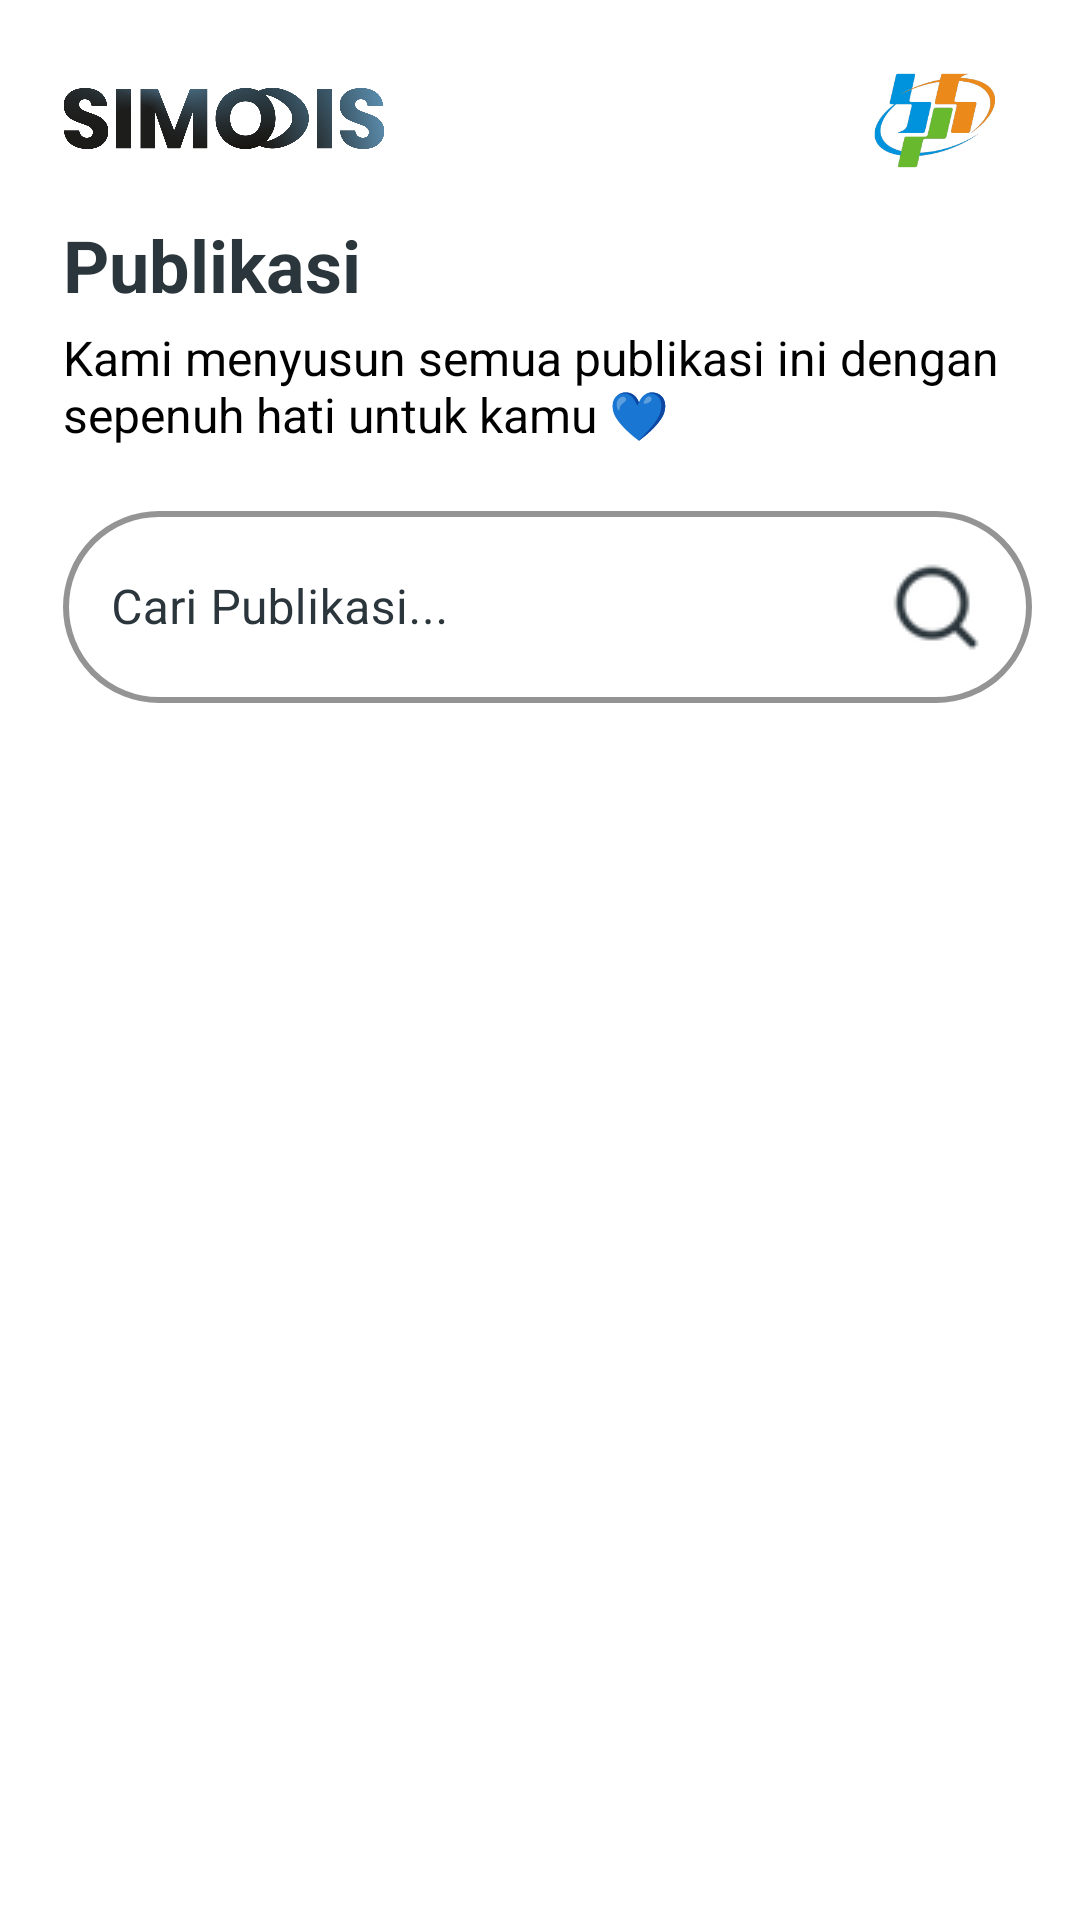

Reconstruct the res/layout file that produces this screen, plus the resources it refers to.
<!-- AndroidManifest.xml: application theme Theme.SIMODIS -->
<!-- res/layout/fragment_publikasi.xml -->
<?xml version="1.0" encoding="utf-8"?>
<androidx.constraintlayout.widget.ConstraintLayout xmlns:android="http://schemas.android.com/apk/res/android"
    xmlns:app="http://schemas.android.com/apk/res-auto"
    xmlns:tools="http://schemas.android.com/tools"
    android:id="@+id/fragment_publikasi"
    android:layout_width="match_parent"
    android:layout_height="match_parent"
    android:background="@color/white"
    tools:context=".ui.publikasi.PublikasiFragment">

    
    <ImageView
        android:id="@+id/logo_simodis"
        android:layout_width="120dp"
        android:layout_height="40dp"
        android:layout_marginStart="16dp"
        android:layout_marginTop="20dp"
        android:src="@drawable/logo_simodis"
        app:layout_constraintStart_toStartOf="parent"
        app:layout_constraintTop_toTopOf="parent"
        android:contentDescription="Logo SIMODIS" />

    <ImageView
        android:id="@+id/logo_bps"
        android:layout_width="64dp"
        android:layout_height="65dp"
        android:layout_marginEnd="16dp"
        android:contentDescription="Logo BPS"
        android:src="@drawable/ic_web"
        app:layout_constraintBottom_toBottomOf="@+id/logo_simodis"
        app:layout_constraintEnd_toEndOf="parent"
        app:layout_constraintTop_toTopOf="@+id/logo_simodis" />

    <TextView
        android:id="@+id/tv_sapaan"
        android:layout_width="0dp"
        android:layout_height="wrap_content"
        android:layout_marginTop="12dp"
        android:layout_marginLeft="5dp"
        android:text="Publikasi"
        android:textColor="@color/colorPrimary"
        android:textSize="24sp"
        android:textStyle="bold"
        app:layout_constraintStart_toStartOf="@+id/logo_simodis"
        app:layout_constraintTop_toBottomOf="@+id/logo_simodis" />

    <TextView
        android:id="@+id/tv_sub_sapaan"
        android:layout_width="350dp"
        android:layout_height="wrap_content"
        android:layout_marginTop="4dp"
        android:text="Kami menyusun semua publikasi ini dengan sepenuh hati untuk kamu 💙"
        android:textColor="@color/black"
        android:textSize="16sp"
        app:layout_constraintStart_toStartOf="@+id/tv_sapaan"
        app:layout_constraintTop_toBottomOf="@+id/tv_sapaan" />

    
    <com.google.android.material.textfield.TextInputLayout
        android:id="@+id/search_input_layout"
        style="@style/Widget.MaterialComponents.TextInputLayout.OutlinedBox"
        android:layout_width="0dp"
        android:layout_height="wrap_content"
        android:layout_marginTop="16dp"
        android:hint="Cari Publikasi..."
        android:textColorHint="@color/colorPrimary"
        app:boxStrokeWidth="2dp"
        app:boxStrokeColor="@color/colorPrimary"
        app:layout_constraintTop_toBottomOf="@+id/tv_sub_sapaan"
        app:layout_constraintStart_toStartOf="@+id/tv_sapaan"
        app:layout_constraintEnd_toEndOf="@+id/logo_bps"
        app:endIconDrawable="@drawable/ic_search"
        app:endIconMode="custom"
        app:endIconTint="@color/colorPrimary"
        app:endIconContentDescription="Tombol Cari"
        app:shapeAppearanceOverlay="@style/ShapeAppearance.Pill">

        <com.google.android.material.textfield.TextInputEditText
            android:id="@+id/search_edit_text"
            android:layout_width="match_parent"
            android:layout_height="match_parent"
            android:maxLines="1"
            android:inputType="text"
            android:textColor="@color/colorPrimary"/>
    </com.google.android.material.textfield.TextInputLayout>

    
    <com.google.android.material.button.MaterialButtonToggleGroup
        android:id="@+id/toggle_group_filter"
        android:layout_width="wrap_content"
        android:layout_height="wrap_content"
        android:layout_marginTop="16dp"
        app:layout_constraintStart_toStartOf="parent" android:layout_marginStart="16dp" app:layout_constraintTop_toBottomOf="@+id/search_input_layout"
        app:singleSelection="true"
        app:selectionRequired="true">
        <Button
            android:id="@+id/btn_terbaru"
            style="?attr/materialButtonOutlinedStyle"
            android:layout_width="wrap_content"
            android:layout_height="wrap_content"
            android:text="Terbaru"
            android:textColor="@color/publikasi_tab_switch_text_color_state"/>
        <Button
            android:id="@+id/btn_populer"
            style="?attr/materialButtonOutlinedStyle"
            android:layout_width="wrap_content"
            android:layout_height="wrap_content"
            android:text="Populer"
            android:textColor="@color/publikasi_tab_switch_text_color_state"/>
    </com.google.android.material.button.MaterialButtonToggleGroup>

    
    <androidx.recyclerview.widget.RecyclerView
        android:id="@+id/rv_publikasi"
        android:layout_width="0dp"
        android:layout_height="0dp"
        android:layout_marginTop="16dp"
        android:clipToPadding="false"
        android:paddingBottom="8dp"
        app:layoutManager="androidx.recyclerview.widget.LinearLayoutManager"
        app:layout_constraintBottom_toTopOf="@+id/pagination_layout"
        app:layout_constraintEnd_toEndOf="parent"
        app:layout_constraintStart_toStartOf="parent"
        app:layout_constraintTop_toBottomOf="@+id/toggle_group_filter"
        tools:listitem="@layout/item_publikasi" />

    <androidx.constraintlayout.widget.ConstraintLayout
        android:id="@+id/pagination_layout"
        android:layout_width="0dp"
        android:layout_height="wrap_content"
        android:padding="8dp"
        android:visibility="gone"
        tools:visibility="visible"
        app:layout_constraintBottom_toBottomOf="parent"
        app:layout_constraintEnd_toEndOf="parent"
        app:layout_constraintStart_toStartOf="parent">

        <com.google.android.material.button.MaterialButton
            android:id="@+id/btn_prev"
            android:backgroundTint="@color/white"
            app:strokeWidth="2dp"
            app:strokeColor="@color/colorPrimary"
            app:cornerRadius="25dp"
            android:layout_width="wrap_content"
            android:layout_height="wrap_content"
            android:text="Sebelumnya"
            android:textColor="@color/colorPrimary"
            app:layout_constraintBottom_toBottomOf="parent"
            app:layout_constraintStart_toStartOf="parent"
            app:layout_constraintTop_toTopOf="parent" />

        <TextView
            android:id="@+id/tv_page_info"
            android:layout_width="wrap_content"
            android:layout_height="wrap_content"
            android:textStyle="bold"
            app:layout_constraintBottom_toBottomOf="parent"
            app:layout_constraintEnd_toStartOf="@+id/btn_next"
            app:layout_constraintStart_toEndOf="@+id/btn_prev"
            app:layout_constraintTop_toTopOf="parent"
            tools:text="1 / 67" />

        <com.google.android.material.button.MaterialButton
            android:id="@+id/btn_next"
            android:layout_width="wrap_content"
            android:layout_height="wrap_content"
            android:text="Berikutnya"
            android:textColor="@color/white"
            android:backgroundTint="@color/colorPrimary"
            app:layout_constraintBottom_toBottomOf="parent"
            app:layout_constraintEnd_toEndOf="parent"
            app:layout_constraintTop_toTopOf="parent" />

    </androidx.constraintlayout.widget.ConstraintLayout>

    <ProgressBar
        android:id="@+id/progress_bar"
        android:layout_width="wrap_content"
        android:layout_height="wrap_content"
        android:visibility="gone"
        app:layout_constraintTop_toTopOf="parent"
        app:layout_constraintBottom_toBottomOf="parent"
        app:layout_constraintStart_toStartOf="parent"
        app:layout_constraintEnd_toEndOf="parent" />

    </androidx.constraintlayout.widget.ConstraintLayout>
<!-- res/layout/item_publikasi.xml (included above) -->
<?xml version="1.0" encoding="utf-8"?>
<com.google.android.material.card.MaterialCardView xmlns:android="http://schemas.android.com/apk/res/android"
    xmlns:app="http://schemas.android.com/apk/res-auto"
    xmlns:tools="http://schemas.android.com/tools"
    android:layout_width="match_parent"
    android:layout_height="wrap_content"
    android:layout_marginStart="16dp"
    android:layout_marginEnd="16dp"
    android:layout_marginBottom="16dp"
    app:strokeWidth="2dp"
    app:strokeColor="@color/grey_light"
    app:cardBackgroundColor="@android:color/white"
    app:cardCornerRadius="24dp"
    app:cardElevation="4dp">

    <androidx.constraintlayout.widget.ConstraintLayout
        android:layout_width="match_parent"
        android:layout_height="wrap_content"
        android:padding="16dp"
        android:background="@drawable/gradient_bg_light_grey">

        <com.google.android.material.imageview.ShapeableImageView
            android:id="@+id/iv_cover"
            android:layout_width="85dp"
            android:layout_height="120dp"
            android:scaleType="centerCrop"
            app:layout_constraintStart_toStartOf="parent"
            app:layout_constraintTop_toTopOf="parent"
            app:shapeAppearanceOverlay="@style/ShapeAppearance.Material3.SmallComponent"
            tools:src="@color/design_default_color_primary" />

        <TextView
            android:id="@+id/tv_title"
            android:layout_width="0dp"
            android:layout_height="wrap_content"
            android:layout_marginStart="16dp"
            android:maxLines="3"
            android:ellipsize="end"
            android:textColor="@android:color/black"
            android:textSize="16sp"
            android:textStyle="bold"
            app:layout_constraintEnd_toEndOf="parent"
            app:layout_constraintStart_toEndOf="@+id/iv_cover"
            app:layout_constraintTop_toTopOf="@+id/iv_cover"
            tools:text="Produk Domestik Regional Bruto Kabupaten Lampung Tengah Menurut Pengeluaran, 2020-2024" />

        <TextView
            android:id="@+id/tv_release_date"
            android:layout_width="wrap_content"
            android:layout_height="wrap_content"
            android:layout_marginTop="8dp"
            android:textSize="12sp"
            android:textColor="@color/black"
            app:layout_constraintStart_toStartOf="@+id/tv_title"
            app:layout_constraintTop_toBottomOf="@+id/tv_title"
            tools:text="2025-04-30" />

        <com.google.android.material.button.MaterialButton
            android:id="@+id/btn_lihat"
            style="@style/Widget.MaterialComponents.Button.TextButton.Icon"
            android:layout_width="90dp"
            android:layout_height="35dp"
            android:layout_marginTop="3dp"
            android:text="Lihat"
            android:textColor="@color/white"
            android:textSize="12sp"
            app:icon="@drawable/ic_eye"
            app:iconTint="@color/white"
            app:iconSize="16dp"
            android:backgroundTint="@color/tombolLihat"
            app:cornerRadius="20dp"
            app:layout_constraintStart_toStartOf="@+id/tv_release_date"
            app:layout_constraintTop_toBottomOf="@+id/tv_release_date" />

        <com.google.android.material.button.MaterialButton
            android:id="@+id/btn_unduh"
            style="@style/Widget.MaterialComponents.Button.TextButton.Icon"
            android:layout_width="90dp"
            android:layout_height="35dp"
            android:layout_marginStart="8dp"
            android:text="Unduh"
            android:textColor="@color/white"
            android:textSize="12sp"
            app:icon="@drawable/ic_download"
            app:iconTint="@color/white"
            app:iconSize="16dp"
            android:backgroundTint="@color/tombolUnduh"
            app:cornerRadius="20dp"
            app:layout_constraintBottom_toBottomOf="@+id/btn_lihat"
            app:layout_constraintStart_toEndOf="@+id/btn_lihat"
            app:layout_constraintTop_toTopOf="@+id/btn_lihat" />

    </androidx.constraintlayout.widget.ConstraintLayout>
</com.google.android.material.card.MaterialCardView>
<!-- resources referenced by this layout -->
<resources>
  <color name="black">#FF000000</color>
  <color name="colorPrimary">#2B363C</color>
  <color name="grey_light">#CECECE</color>
  <color name="tombolLihat">#1FC2BF</color>
  <color name="tombolUnduh">#4CD3AA</color>
  <color name="white">#FFFFFFFF</color>
  <!-- drawable gradient_bg_light_grey (drawable) -->
  <?xml version="1.0" encoding="utf-8"?>
  <shape xmlns:android="http://schemas.android.com/apk/res/android"
      android:shape="rectangle">
  
      <gradient
          android:type="linear"
          android:angle="135"
          android:startColor="#E9E9E9"
          android:centerColor="@color/white"
          android:endColor="@android:color/white" />
  
      <corners android:radius="24dp"/>
  
  </shape>
  <!-- drawable ic_download: png bitmap (drawable, 718 bytes) -->
  <!-- drawable ic_eye: png bitmap (drawable, 1883 bytes) -->
  <!-- drawable ic_search: png bitmap (drawable, 2972 bytes) -->
  <!-- drawable ic_web: png bitmap (drawable, 12149 bytes) -->
  <!-- drawable logo_simodis: png bitmap (drawable, 58289 bytes) -->
  <style name="ShapeAppearance.Pill" parent="ShapeAppearance.Material3.SmallComponent">
          <item name="cornerFamily">rounded</item>
          <item name="cornerSize">50%</item>
      </style>
  <style name="Theme.SIMODIS" parent="Base.Theme.SIMODIS" />
  <style name="Base.Theme.SIMODIS" parent="Theme.Material3.DayNight.NoActionBar">
          
          <item name="colorPrimary">@color/colorPrimary</item>
          <item name="colorPrimaryVariant">@color/colorPrimaryDark</item>
          <item name="colorOnPrimary">@color/colorOnPrimary</item>
      </style>
  <color name="colorPrimaryDark">#1E272C</color>
  <color name="colorOnPrimary">#FFFFFF</color>
</resources>
